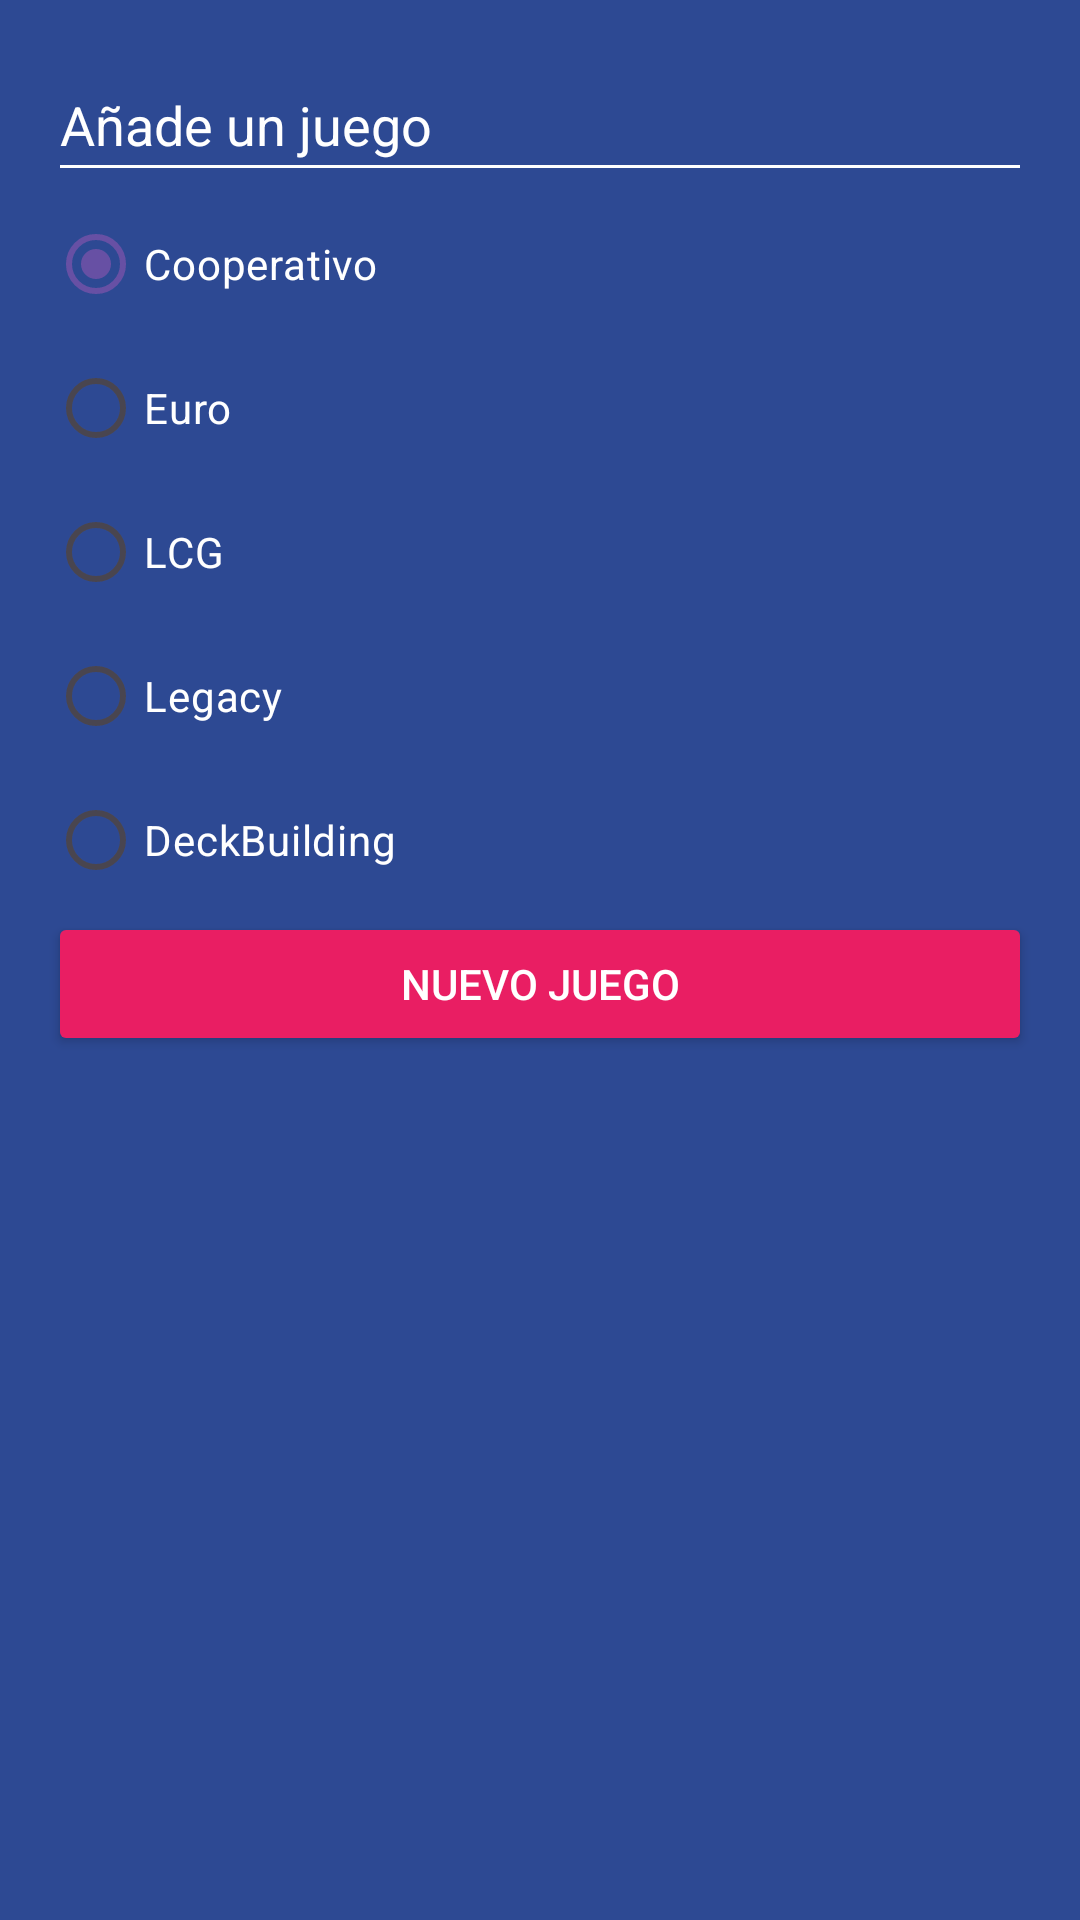

Here is an Android app screen rendered from its layout file. Give the layout XML and the strings, colors and styles it references.
<!-- AndroidManifest.xml: application theme Theme.Aplicacion1 -->
<!-- res/layout/dialog_game.xml -->
<?xml version="1.0" encoding="utf-8"?>
<LinearLayout xmlns:android="http://schemas.android.com/apk/res/android"
    android:layout_width="250dp"
    android:layout_height="wrap_content"
    android:padding="16dp"
    android:background="@color/bgapp_background_app"
    android:orientation="vertical">

    <EditText
        android:id="@+id/etGame"
        android:layout_width="match_parent"
        android:layout_height="48dp"
        android:backgroundTint="@color/white"
        android:hint="@string/dialog_add_game"
        android:textColor="@color/white"
        android:textColorHint="@color/white"
        android:importantForAutofill="no"
        android:inputType="text" />

    <RadioGroup
        android:id="@+id/rgCategories"
        android:layout_width="match_parent"
        android:layout_height="wrap_content">

        <RadioButton
            android:id="@+id/rbCooperative"
            android:layout_width="match_parent"
            android:layout_height="wrap_content"
            android:buttonTint="@color/bgapp_cooperative_category"
            android:checked="true"
            android:text="@string/dialog_cooperative_category"
            android:textColor="@color/white" />

        <RadioButton
            android:id="@+id/rbEuro"
            android:layout_width="match_parent"
            android:layout_height="wrap_content"
            android:buttonTint="@color/bgapp_euro_category"
            android:text="@string/dialog_euro_category"
            android:textColor="@color/white" />
        <RadioButton
            android:id="@+id/rbLcg"
            android:layout_width="match_parent"
            android:layout_height="wrap_content"
            android:buttonTint="@color/bgapp_lcg_category"
            android:text="@string/dialog_lcg_category"
            android:textColor="@color/white" />
        <RadioButton
            android:id="@+id/rbLegacy"
            android:layout_width="match_parent"
            android:layout_height="wrap_content"
            android:buttonTint="@color/bgapp_legacy_category"
            android:text="@string/dialog_legacy_category"
            android:textColor="@color/white" />
        <RadioButton
            android:id="@+id/rbDedckbuilding"
            android:layout_width="match_parent"
            android:layout_height="wrap_content"
            android:buttonTint="@color/bgapp_deckbuilding_category"
            android:text="@string/dialog_deckbuilding_category"
            android:textColor="@color/white" />

    </RadioGroup>

    <Button
        android:id="@+id/btnAddGame"
        android:layout_width="match_parent"
        android:layout_height="wrap_content"
        android:text="@string/dialog_newgame_button"
        android:textColor="@color/white"
        android:backgroundTint="@color/bgapp_accent"/>


</LinearLayout>
<!-- resources referenced by this layout -->
<resources>
  <color name="bgapp_accent">#E91E63</color>
  <color name="bgapp_background_app">#FF2D4993</color>
  <color name="bgapp_cooperative_category">#D016F1</color>
  <color name="bgapp_deckbuilding_category">#FF9800</color>
  <color name="bgapp_euro_category">#00BCD4</color>
  <color name="bgapp_lcg_category">#4CAF50</color>
  <color name="bgapp_legacy_category">#EDF351</color>
  <color name="white">#FFFFFFFF</color>
  <string name="dialog_add_game">Añade un juego</string>
  <string name="dialog_cooperative_category">Cooperativo</string>
  <string name="dialog_deckbuilding_category">DeckBuilding</string>
  <string name="dialog_euro_category">Euro</string>
  <string name="dialog_lcg_category">LCG</string>
  <string name="dialog_legacy_category">Legacy</string>
  <string name="dialog_newgame_button">Nuevo juego</string>
  <style name="Theme.Aplicacion1" parent="Base.Theme.Aplicacion1" />
  <style name="Base.Theme.Aplicacion1" parent="Theme.Material3.DayNight.NoActionBar">
          
          
      </style>
</resources>
